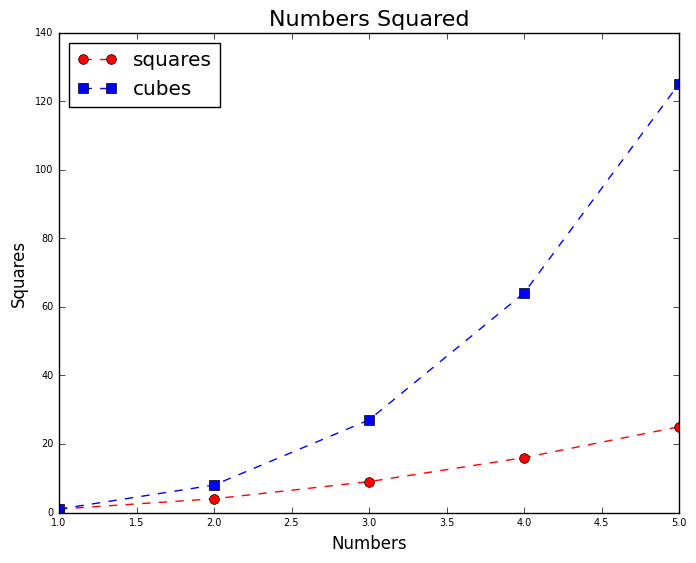

This chart was generated by the following Python code:
# Styling our Plots
# https://matplotlib.org/tutorials/introductory/usage.html#sphx-glr-tutorials-introductory-usage-py
# https://matplotlib.org/3.2.1/api/_as_gen/matplotlib.pyplot.plot.html
# https://matplotlib.org/3.2.1/api/markers_api.html#module-matplotlib.markers
import matplotlib.pyplot as plt

numbers= [1,2,3,4,5]
squares = [1,4,9,16,25]
cubes = [1,8,27,64,125]

# print a list of figure styles
print(plt.style.available)
# use the style 'seaborn-darkgrid'
plt.style.use('classic')

fig,ax = plt.subplots()
# style the plot
ax.plot(numbers, squares, c='red',
        marker='o', markersize='7',
        linestyle='dashed', linewidth='1',
        label='squares')
ax.plot(numbers, cubes, c='blue',
        marker='s', markersize='7',
        linestyle='dashed', linewidth='1',
        label='cubes')

ax.set_title('Numbers Squared', fontsize=16)
ax.set_xlabel('Numbers', fontsize=12)
ax.set_ylabel('Squares', fontsize=12)

ax.tick_params(axis='both', labelsize=7)

ax.legend(loc='best')
plt.show()
